The GitHub repository DylanHughes02/fruit-detection-project contains a labelled image folder "classification" with 4 categories: apple, banana, orange, pear. Examples follow, each with its label.

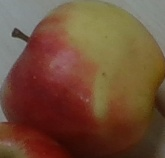
Label: apple

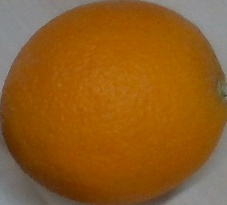
Label: orange

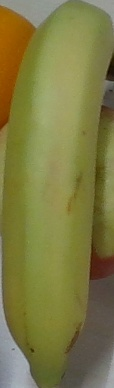
Label: banana

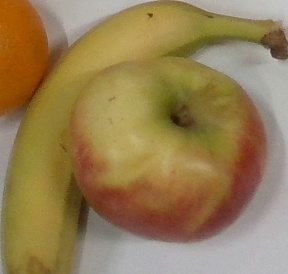
Label: banana

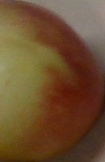
Label: apple

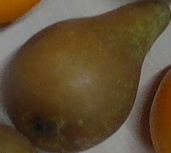
Label: pear
